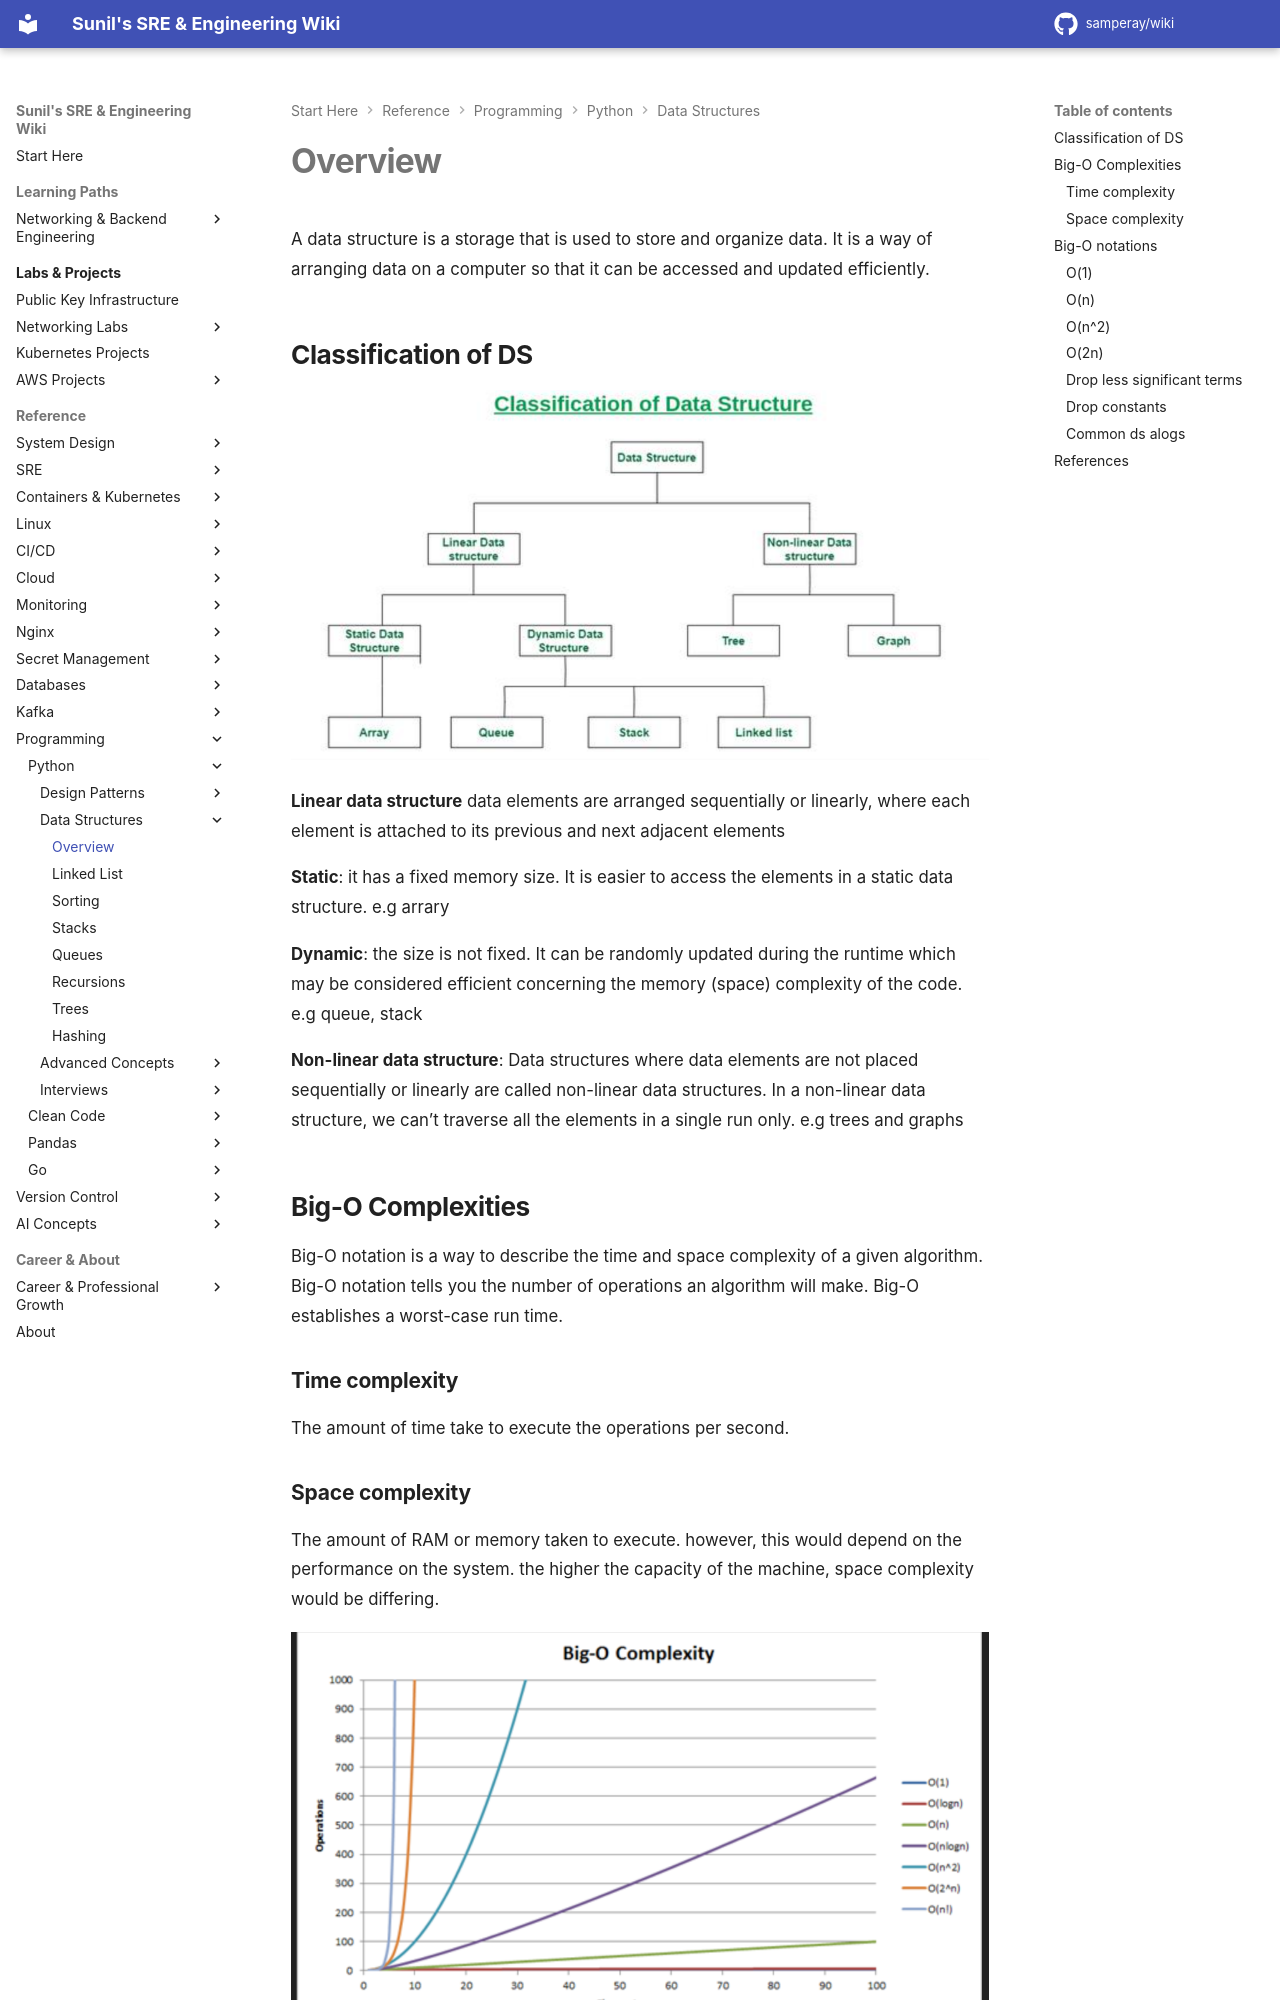

repository: samperay/wiki · page: programming/python/data_structures/overview/index.html · generator: mkdocs

A data structure is a storage that is used to store and organize data. It is a way of arranging data on a computer so that it can be accessed and updated efficiently.


## Classification of DS

![classification_ds](./../../../images/classification_ds.png)

**Linear data structure** data elements are arranged sequentially or linearly, where each element is attached to its previous and next adjacent elements

**Static**: it has a fixed memory size. It is easier to access the elements in a static data structure. e.g arrary

**Dynamic**: the size is not fixed. It can be randomly updated during the runtime which may be considered efficient concerning the memory (space) complexity of the code. e.g queue, stack 


**Non-linear data structure**: Data structures where data elements are not placed sequentially or linearly are called non-linear data structures. In a non-linear data structure, we can’t traverse all the elements in a single run only. e.g trees and graphs

## Big-O Complexities 

Big-O notation is a way to describe the time and space complexity of a given algorithm. Big-O notation tells you the number of operations an algorithm will make. Big-O establishes a worst-case run time. 

### **Time complexity**

The amount of time take to execute the operations per second.
